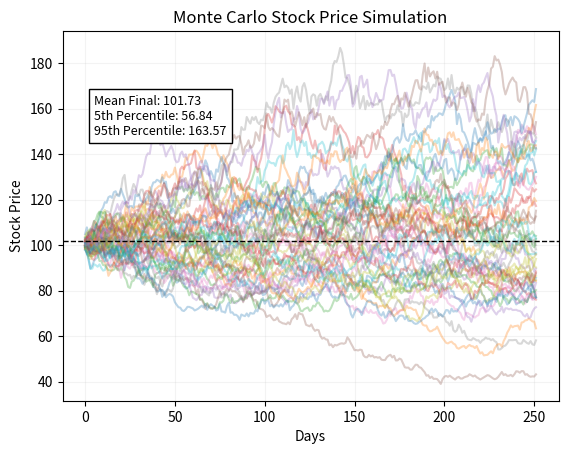
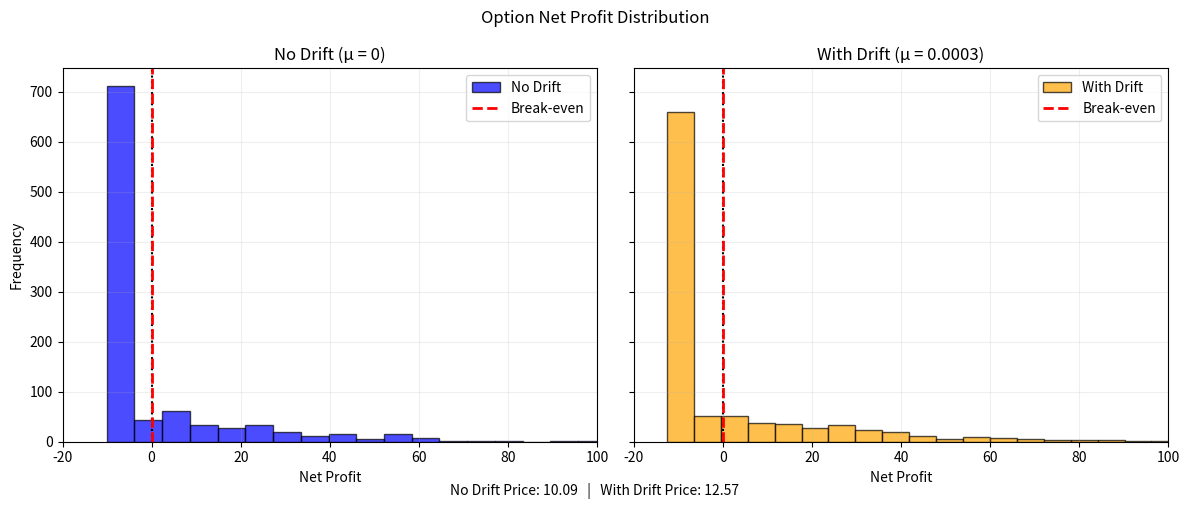
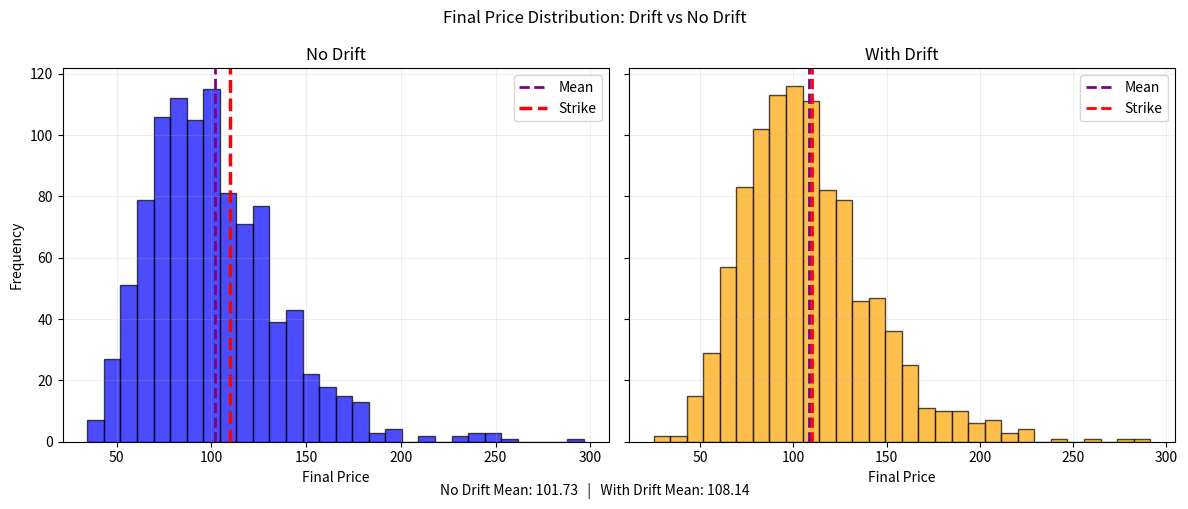

Write Python code to recreate these figures, in order.
import numpy as np
import matplotlib.pyplot as plt

days = 252
paths = 1000
start_price = 100

changes = np.random.normal(0, 0.02,(paths,days))
prices = start_price * np.cumprod(1 +changes, axis=1)
final_prices = prices[:,-1]

strike_price = 110

payoffs = np.maximum(final_prices - strike_price,0) # this picks the biggest value either the profit we make or 0 if negative profit
option_price = np.mean(payoffs)
net_profit = payoffs - option_price 
break_even = strike_price + option_price

print(f"Estimated option price: {option_price:.2f}")
print(f"Break-even price: {break_even:.2f}")
print(f"Average net profit: {np.mean(net_profit):.2f}")
print(f"Max loss: {-option_price:.2f}")
print(f"Mean final price: {np.mean(final_prices):.2f}")
print(f"5th percentile: {np.percentile(final_prices, 5):.2f}")
print(f"95th percentile: {np.percentile(final_prices, 95):.2f}")

mu = 0.0003
sigma = 0.02
changes_drift = np.random.normal(mu, sigma,(paths,days))
prices_drift = start_price*np.cumprod(1+changes_drift, axis=1)
final_drift = prices_drift[:,-1]

payoffs_drift = np.maximum(final_drift - strike_price, 0)
option_price_drift = np.mean(payoffs_drift)
net_profit_drift = payoffs_drift - option_price_drift
break_even_drift = strike_price + option_price_drift


plt.figure()
plt.plot(prices[:50].T, alpha = 0.3)
plt.title("Monte Carlo Stock Price Simulation")
plt.xlabel("Days")
plt.ylabel("Stock Price")
plt.grid(True, alpha=0.15)
plt.axhline(np.mean(final_prices), color='black', linestyle='--', linewidth=1)


plt.text(
    5, max(prices[:20].flatten()) * 0.92,
    f"Mean Final: {np.mean(final_prices):.2f}\n"
    f"5th Percentile: {np.percentile(final_prices, 5):.2f}\n"
    f"95th Percentile: {np.percentile(final_prices, 95):.2f}",
    fontsize=9,
    bbox=dict(facecolor="white", alpha=1))

fig, axs = plt.subplots(1, 2, figsize=(12, 5), sharey=True)


# ---- No Drift ----
axs[0].axvline(np.mean(net_profit), color="black", linestyle=":")
axs[1].axvline(np.mean(net_profit_drift), color="black", linestyle=":")
axs[0].hist(net_profit, bins=30, color="blue", alpha=0.7,
            edgecolor="black", label="No Drift")

axs[0].axvline(0, color="red", linestyle="--", linewidth=2,
               label="Break-even")

axs[0].set_title("No Drift (μ = 0)")
axs[0].set_xlabel("Net Profit")
axs[0].set_ylabel("Frequency")
axs[0].grid(True, alpha=0.2)

axs[0].legend()

# ---- With Drift ----
axs[0].set_xlim(-20, 100)
axs[1].set_xlim(-20, 100)
axs[1].hist(net_profit_drift, bins=30, color="orange", alpha=0.7,
            edgecolor="black", label="With Drift")

axs[1].axvline(0, color="red", linestyle="--", linewidth=2,
               label="Break-even")

axs[1].set_title("With Drift (μ = 0.0003)")
axs[1].set_xlabel("Net Profit")
axs[1].grid(True, alpha=0.2)

axs[1].legend()

# ---- Shared Title ----
fig.suptitle("Option Net Profit Distribution")

# ---- Clean summary at bottom ----
fig.text(
    0.5, 0.01,
    f"No Drift Price: {option_price:.2f}   |   With Drift Price: {option_price_drift:.2f}",
    ha="center",
    fontsize=10
)

plt.tight_layout()

fig, axs = plt.subplots(1, 2, figsize=(12, 5), sharey=True)

# No drift
axs[0].hist(final_prices, bins=30, color="blue", edgecolor="black", alpha=0.7)
axs[0].axvline(np.mean(final_prices), color="purple", linestyle="--", linewidth=2, label="Mean")
axs[0].axvline(strike_price, color="red", linestyle="--", linewidth=2.5, label="Strike")
axs[0].set_title("No Drift")
axs[0].set_xlabel("Final Price")
axs[0].set_ylabel("Frequency")
axs[0].legend(loc="upper right")
axs[0].grid(True, alpha=0.2)

# With drift
axs[1].hist(final_drift, bins=30, color="orange", edgecolor="black", alpha=0.7)
axs[1].axvline(np.mean(final_drift), color="purple", linestyle="--", linewidth=2, label="Mean")
axs[1].axvline(strike_price, color="red", linestyle="--", linewidth=2, label="Strike")
axs[1].set_title("With Drift")
axs[1].set_xlabel("Final Price")
axs[1].legend()
axs[1].grid(True, alpha=0.2)

fig.suptitle("Final Price Distribution: Drift vs No Drift")

fig.text(
    0.5, 0.01,
    f"No Drift Mean: {np.mean(final_prices):.2f}   |   With Drift Mean: {np.mean(final_drift):.2f}",
    ha="center",
    fontsize=10
)

plt.tight_layout()

plt.show()
